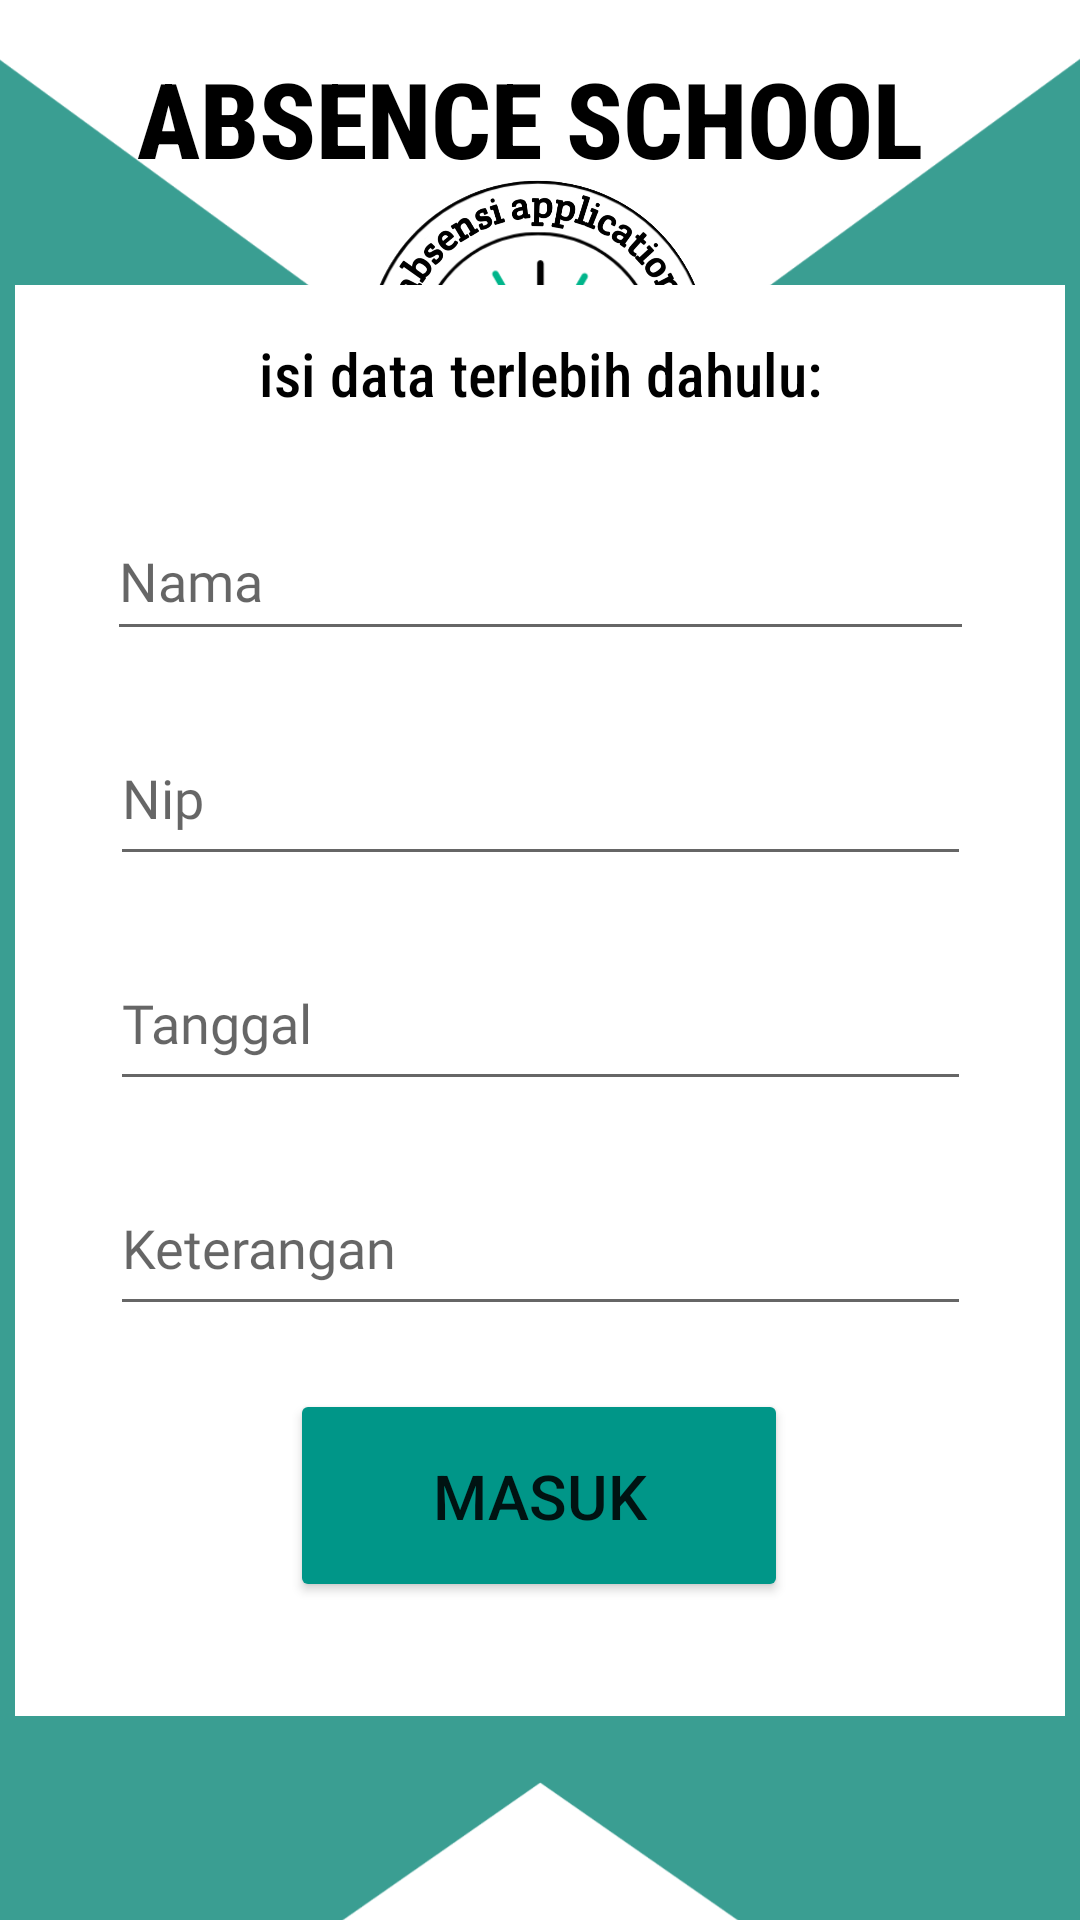

Layout XML and referenced resources for this Android screen:
<!-- AndroidManifest.xml: application theme Theme.ABSENSI_APLICATION -->
<!-- res/layout/activity_update_guru.xml -->
<?xml version="1.0" encoding="utf-8"?>
<androidx.constraintlayout.widget.ConstraintLayout
    xmlns:android="http://schemas.android.com/apk/res/android"
    xmlns:tools="http://schemas.android.com/tools"
    xmlns:app="http://schemas.android.com/apk/res-auto"
    android:layout_width="match_parent"
    android:layout_height="match_parent"
    android:background="#3A9E92"
    tools:context=".UpdateGuru">

    <ImageView
        android:id="@+id/imageView2"
        android:layout_width="match_parent"
        android:layout_height="798dp"
        android:layout_marginBottom="244dp"
        app:layout_constraintBottom_toBottomOf="parent"
        app:layout_constraintEnd_toEndOf="parent"
        app:layout_constraintHorizontal_bias="0.0"
        app:layout_constraintStart_toStartOf="parent"
        app:srcCompat="@drawable/br" />

    <TextView
        android:id="@+id/textView"
        android:layout_width="268dp"
        android:layout_height="44dp"
        android:layout_marginTop="16dp"
        android:fontFamily="sans-serif-condensed-medium"
        android:text="ABSENCE SCHOOL"
        android:textColor="#000000"
        android:textSize="35sp"
        android:textStyle="bold"
        app:layout_constraintEnd_toEndOf="parent"
        app:layout_constraintHorizontal_bias="0.496"
        app:layout_constraintStart_toStartOf="parent"
        app:layout_constraintTop_toTopOf="parent" />

    <ImageView
        android:id="@+id/imageView"
        android:layout_width="172dp"
        android:layout_height="180dp"
        app:layout_constraintBottom_toBottomOf="parent"
        app:layout_constraintEnd_toEndOf="parent"
        app:layout_constraintHorizontal_bias="0.497"
        app:layout_constraintStart_toStartOf="parent"
        app:layout_constraintTop_toTopOf="parent"
        app:layout_constraintVertical_bias="0.058"
        app:srcCompat="@drawable/_0231005_083849" />

    <ImageView
        android:id="@+id/imageView4"
        android:layout_width="wrap_content"
        android:layout_height="wrap_content"
        android:layout_marginTop="220dp"
        android:rotation="180"
        app:layout_constraintEnd_toEndOf="parent"
        app:layout_constraintHorizontal_bias="0.0"
        app:layout_constraintStart_toStartOf="parent"
        app:layout_constraintTop_toTopOf="parent"
        app:srcCompat="@drawable/bgrnd" />

    <androidx.constraintlayout.widget.ConstraintLayout
        android:layout_width="350dp"
        android:layout_height="477dp"
        android:layout_marginBottom="68dp"
        android:background="@color/white"
        app:layout_constraintBottom_toBottomOf="parent"
        app:layout_constraintEnd_toEndOf="parent"
        app:layout_constraintStart_toStartOf="parent">

        <EditText
            android:id="@+id/updatetanggalguru"
            android:layout_width="287dp"
            android:layout_height="55dp"
            android:layout_marginTop="20dp"
            android:ems="10"
            android:fontFamily="@font/cantata_one"
            android:hint="Tanggal"
            android:inputType="text"
            app:layout_constraintEnd_toEndOf="@+id/updatenipguru"
            app:layout_constraintStart_toStartOf="@+id/updatenipguru"
            app:layout_constraintTop_toBottomOf="@+id/updatenipguru" />

        <EditText
            android:id="@+id/updatenipguru"
            android:layout_width="287dp"
            android:layout_height="55dp"
            android:layout_marginTop="20dp"
            android:ems="10"
            android:fontFamily="@font/cantata_one"
            android:hint="Nip"
            android:inputType="number"
            app:layout_constraintEnd_toEndOf="@+id/updatenamaguru"
            app:layout_constraintStart_toStartOf="@+id/updatenamaguru"
            app:layout_constraintTop_toBottomOf="@+id/updatenamaguru" />

        <EditText
            android:id="@+id/updatenamaguru"
            android:layout_width="289dp"
            android:layout_height="50dp"
            android:layout_marginTop="72dp"
            android:ems="10"
            android:fontFamily="@font/cantata_one"
            android:hint="Nama"
            android:inputType="text"
            android:textColor="#000000"
            app:layout_constraintEnd_toEndOf="parent"
            app:layout_constraintStart_toStartOf="parent"
            app:layout_constraintTop_toTopOf="parent" />

        <EditText
            android:id="@+id/updateketeranganguru"
            android:layout_width="287dp"
            android:layout_height="55dp"
            android:layout_marginTop="20dp"
            android:layout_marginEnd="43dp"
            android:ems="10"
            android:fontFamily="@font/cantata_one"
            android:hint="Keterangan"
            android:inputType="text"
            app:layout_constraintEnd_toEndOf="@+id/updatetanggalguru"
            app:layout_constraintHorizontal_bias="0.0"
            app:layout_constraintStart_toStartOf="@+id/updatetanggalguru"
            app:layout_constraintTop_toBottomOf="@+id/updatetanggalguru" />

        <Button
            android:id="@+id/updatemasukguru"
            android:layout_width="166dp"
            android:layout_height="71dp"
            android:backgroundTint="#009688"
            android:text="masuk"
            android:textSize="10pt"
            app:layout_constraintBottom_toBottomOf="parent"
            app:layout_constraintEnd_toEndOf="@+id/updateketeranganguru"
            app:layout_constraintHorizontal_bias="0.495"
            app:layout_constraintStart_toStartOf="@+id/updateketeranganguru"
            app:layout_constraintTop_toBottomOf="@+id/updateketeranganguru"
            app:layout_constraintVertical_bias="0.355" />

        <TextView
            android:id="@+id/textView5"
            android:layout_width="wrap_content"
            android:layout_height="wrap_content"
            android:layout_marginTop="16dp"
            android:fontFamily="sans-serif-condensed-medium"
            android:text="isi data terlebih dahulu:"
            android:textColor="#000000"
            android:textSize="20dp"
            app:layout_constraintEnd_toEndOf="parent"
            app:layout_constraintStart_toStartOf="parent"
            app:layout_constraintTop_toTopOf="parent" />

    </androidx.constraintlayout.widget.ConstraintLayout>


</androidx.constraintlayout.widget.ConstraintLayout>
<!-- resources referenced by this layout -->
<resources>
  <!-- drawable _0231005_083849: png bitmap (drawable, 290713 bytes) -->
  <!-- drawable bgrnd: png bitmap (drawable, 22855 bytes) -->
  <!-- drawable br: png bitmap (drawable, 25558 bytes) -->
  <style name="Theme.ABSENSI_APLICATION" parent="Theme.MaterialComponents.Light.NoActionBar">
          
          <item name="colorPrimary">@color/purple_500</item>
          <item name="colorPrimaryVariant">@color/purple_700</item>
          <item name="colorOnPrimary">@color/white</item>
          
          <item name="colorSecondary">@color/teal_200</item>
          <item name="colorSecondaryVariant">@color/teal_700</item>
          <item name="colorOnSecondary">@color/black</item>
          
          <item name="android:statusBarColor">?attr/colorPrimaryVariant</item>
          
      </style>
  <!-- not gathered from this repository: default colours our renderer supplied (Android Studio template values) -->
  <color name="purple_500">#FF6200EE</color>
  <color name="purple_700">#FF3700B3</color>
  <color name="teal_200">#FF03DAC5</color>
  <color name="teal_700">#FF018786</color>
  <color name="black">#FF000000</color>
  <color name="white">#FFFFFFFF</color>
</resources>
